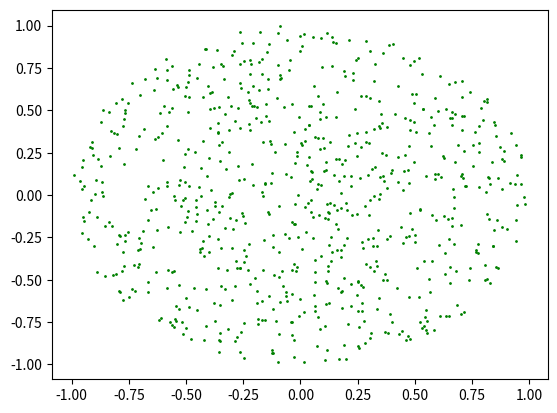

Recreate this plot in Python.
import numpy as np
import matplotlib.pyplot as plt

data = 2 * np.random.rand(1000, 2) - 1  # 生成1000个随机数据的二维数组，取值范围是[-1,1]

# 将data进行列拆分
x = data[:, 0]
y = data[:, 1]

# 选取一个圆的范围
idx = x ** 2 + y ** 2 < 1

plt.plot(x[idx], y[idx], 'go', markersize=1)
plt.show()